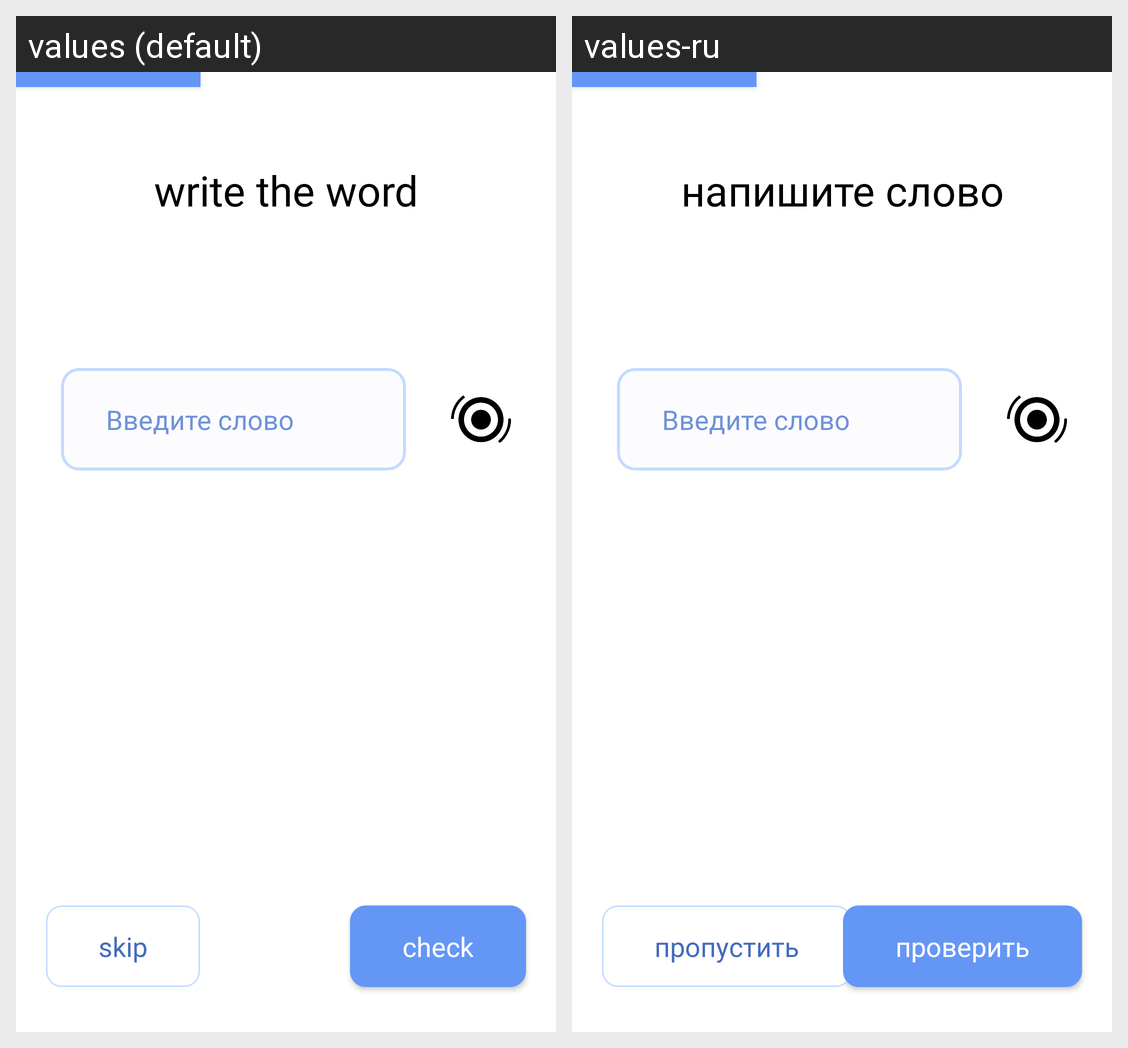

Locale-by-locale string values for the Android screen shown in this grid:
Android screen res/layout/activity_train_sound.xml rendered under 2 locales, left to right: values (default), values-ru. Device: Nexus 5 (rendered at 1080×1920; each locale shown at half size, 540×960, under a caption strip naming it); theme AppTheme.
Strings drawn on this screen, with the default value and each locale's value (text and hints the layout hard-codes, and strings that could not be matched under every locale, appear in the picture but are not listed):

write_the_word
  values: write the word
  values-ru: напишите слово

skip
  values: skip
  values-ru: пропустить

check
  values: check
  values-ru: проверить
